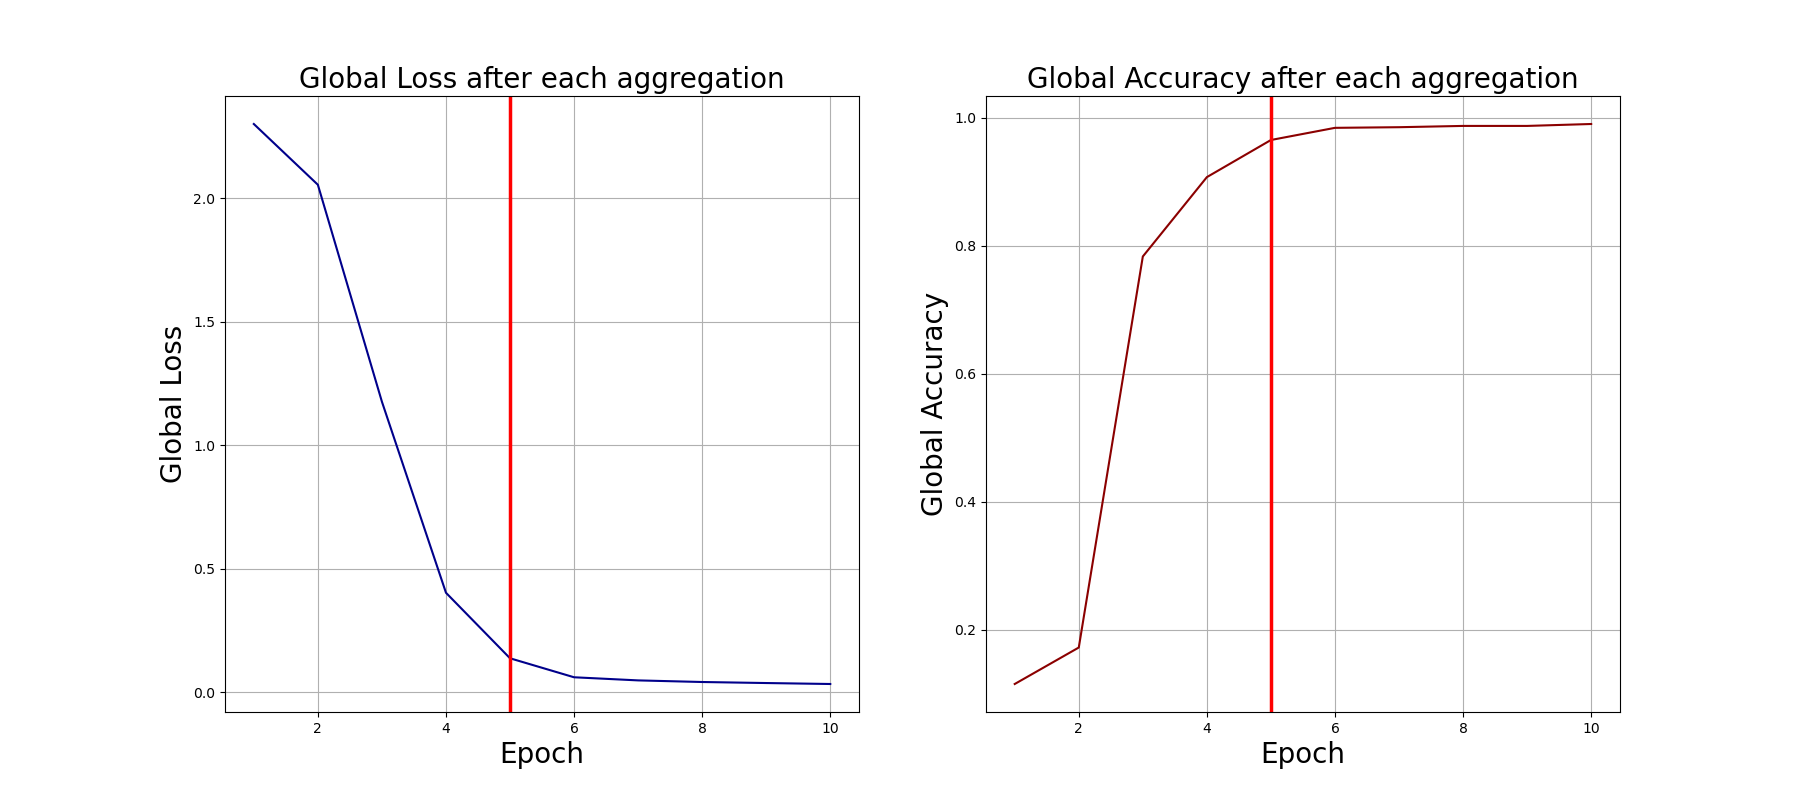

The data file committed next to this chart (first rows):
0, 2.300055742263794, 0.115
1, 2.054, 0.172
2, 1.176, 0.783
3, 0.4028, 0.907
4, 0.1375, 0.965
5, 0.06069, 0.984
6, 0.04806, 0.985
7, 0.04155, 0.987
8, 0.03738, 0.987
9, 0.03348, 0.99
